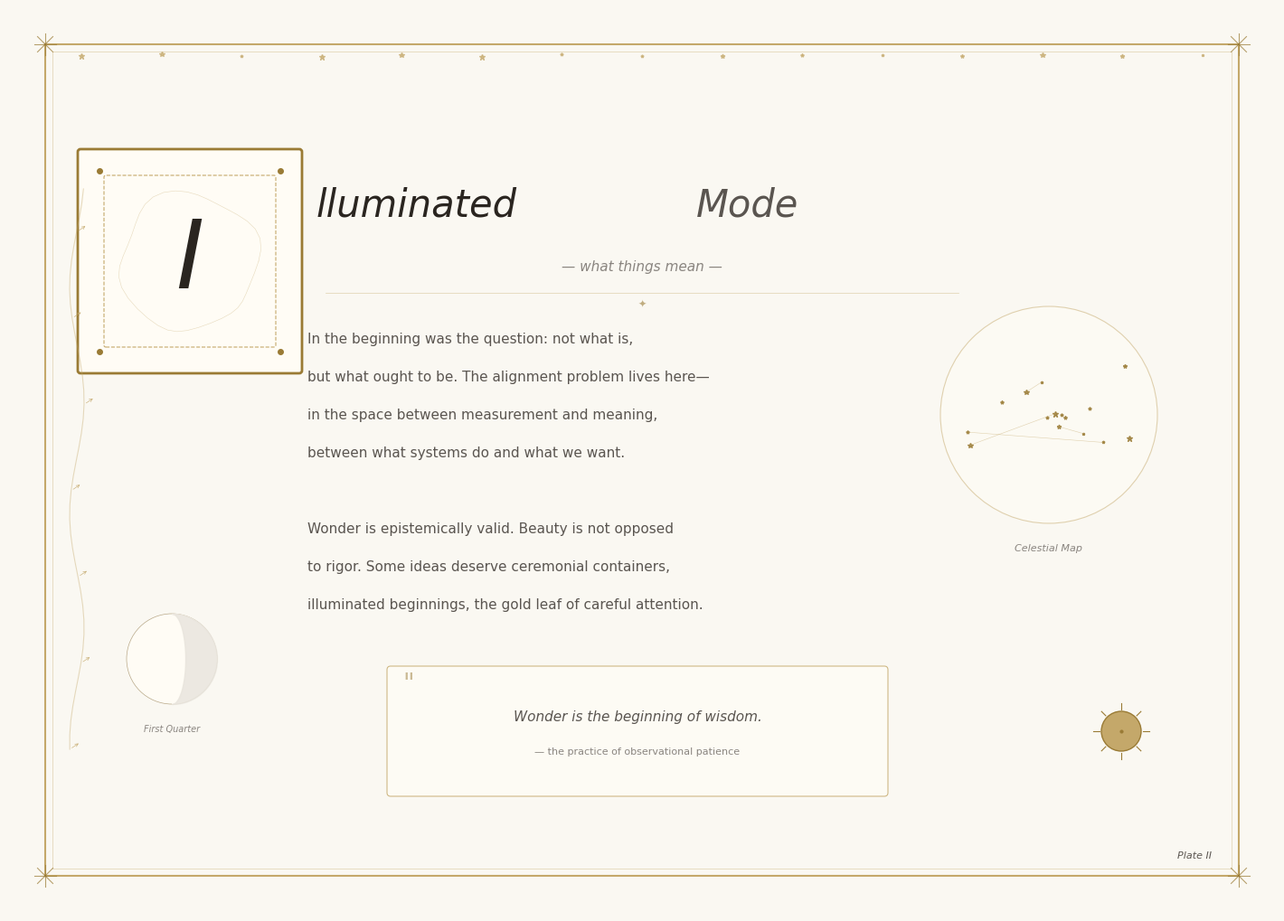

Generate this figure with matplotlib: (Note: this script raises an exception after producing the figure.)
#!/usr/bin/env python3
"""
Observational Patience — Illuminated Mode

After manuscripts. For philosophy, AI alignment, creative writing.
Drop caps, celestial imagery, decorative borders. What things mean.
"""

import matplotlib.pyplot as plt
import matplotlib.patches as patches
from matplotlib.patches import Circle, Rectangle, FancyBboxPatch, Wedge
import numpy as np
from pathlib import Path

plt.rcParams['font.family'] = 'serif'
plt.rcParams['font.serif'] = ['EB Garamond', 'Garamond', 'Times New Roman']

# Illuminated palette - warmed toward gold
COLORS = {
    'bg': '#FAF8F2',
    'cream': '#FFFCF5',
    'ink': '#2A2520',
    'ink_light': '#5A5550',
    'ink_faint': '#8A8580',
    'gold': '#9A7B35',
    'gold_light': '#C4A86A',
    'border': '#B8A888',
    'accent': '#5A7B7B',
}


def draw_drop_cap(ax, letter, x, y, size=1.8):
    """Illuminated initial letter"""
    pad = size * 0.12

    # Decorative frame
    ax.add_patch(FancyBboxPatch((x - pad, y - pad), size + 2*pad, size + 2*pad,
                                boxstyle="round,pad=0,rounding_size=0.03",
                                facecolor=COLORS['cream'], edgecolor=COLORS['gold'],
                                linewidth=2))
    ax.add_patch(FancyBboxPatch((x + 0.05, y + 0.05), size - 0.1, size - 0.1,
                                boxstyle="round,pad=0,rounding_size=0.02",
                                facecolor='none', edgecolor=COLORS['gold_light'],
                                linewidth=0.8, linestyle='--'))

    # Corner dots
    for cx, cy in [(x, y), (x + size, y), (x, y + size), (x + size, y + size)]:
        ax.plot(cx, cy, 'o', color=COLORS['gold'], markersize=4)

    # The letter
    ax.text(x + size/2, y + size/2, letter, fontsize=size * 38,
            ha='center', va='center', color=COLORS['ink'],
            fontfamily='serif', style='italic')

    # Vine decoration
    np.random.seed(ord(letter))
    t = np.linspace(0, 2 * np.pi, 40)
    r = size * 0.38
    vx = x + size/2 + r * np.cos(t) * (1 + 0.08 * np.sin(4 * t))
    vy = y + size/2 + r * np.sin(t) * (1 + 0.08 * np.cos(3 * t))
    ax.plot(vx, vy, color=COLORS['gold_light'], linewidth=0.4, alpha=0.4)


def draw_celestial_border(ax, x, y, w, h):
    """Decorative border with stars"""
    # Double border
    ax.add_patch(Rectangle((x, y), w, h, facecolor='none',
                           edgecolor=COLORS['gold_light'], linewidth=1.5))
    ax.add_patch(Rectangle((x + 0.08, y + 0.08), w - 0.16, h - 0.16,
                           facecolor='none', edgecolor=COLORS['gold_light'],
                           linewidth=0.5, alpha=0.5))

    # Corner stars
    for cx, cy in [(x, y), (x + w, y), (x, y + h), (x + w, y + h)]:
        for angle in np.linspace(0, 2*np.pi, 9)[:-1]:
            ax.plot([cx, cx + 0.12 * np.cos(angle)],
                   [cy, cy + 0.12 * np.sin(angle)],
                   color=COLORS['gold'], linewidth=0.8, alpha=0.7)

    # Stars along top
    np.random.seed(42)
    for sx in np.linspace(x + 0.4, x + w - 0.4, 15):
        sy = y + h - 0.12 + np.random.uniform(-0.02, 0.02)
        ax.plot(sx, sy, '*', color=COLORS['gold_light'],
                markersize=np.random.uniform(2, 5), alpha=0.7)


def draw_moon(ax, x, y, r=0.4):
    """Moon phase"""
    ax.add_patch(Circle((x, y), r, facecolor=COLORS['cream'],
                        edgecolor=COLORS['border'], linewidth=0.5))
    ax.add_patch(Wedge((x, y), r, -90, 90, facecolor=COLORS['cream']))

    # Shadow crescent
    t = np.linspace(-np.pi/2, np.pi/2, 30)
    term_x = x + r * 0.3 * np.cos(t)
    term_y = y + r * np.sin(t)
    ax.fill_betweenx(term_y, term_x, x + r * np.cos(t),
                     color='#E8E4DC', alpha=0.8)


def draw_constellation(ax, x, y, r=1.0):
    """Small constellation diagram"""
    ax.add_patch(Circle((x, y), r, facecolor=COLORS['cream'],
                        edgecolor=COLORS['gold_light'], linewidth=0.8, alpha=0.5))

    np.random.seed(888)
    stars = []
    for _ in range(15):
        angle = np.random.uniform(0, 2 * np.pi)
        dist = np.random.uniform(0, r * 0.85)
        sx = x + dist * np.cos(angle)
        sy = y + dist * np.sin(angle)
        size = np.random.uniform(2, 5)
        stars.append((sx, sy, size))
        ax.plot(sx, sy, '*', color=COLORS['gold'], markersize=size, alpha=0.8)

    # Connect some stars
    for i in range(0, min(8, len(stars) - 1), 2):
        ax.plot([stars[i][0], stars[i+1][0]], [stars[i][1], stars[i+1][1]],
               color=COLORS['gold_light'], linewidth=0.4, alpha=0.5)


def draw_sun(ax, x, y, r=0.25):
    """Sun symbol"""
    ax.add_patch(Circle((x, y), r, facecolor=COLORS['gold_light'],
                        edgecolor=COLORS['gold'], linewidth=1))
    ax.plot(x, y, '.', color=COLORS['gold'], markersize=4)
    for angle in np.linspace(0, 2*np.pi, 9)[:-1]:
        ax.plot([x + r * 1.1 * np.cos(angle), x + r * 1.4 * np.cos(angle)],
               [y + r * 1.1 * np.sin(angle), y + r * 1.4 * np.sin(angle)],
               color=COLORS['gold'], linewidth=0.8)


def create_canvas():
    fig = plt.figure(figsize=(14, 10), facecolor=COLORS['bg'])
    ax = fig.add_axes([0, 0, 1, 1])
    ax.set_xlim(0, 14)
    ax.set_ylim(0, 10)
    ax.set_aspect('equal')
    ax.axis('off')
    ax.set_facecolor(COLORS['bg'])

    # Celestial border
    draw_celestial_border(ax, 0.4, 0.4, 13.2, 9.2)

    # Drop cap
    draw_drop_cap(ax, 'I', 1, 6.2, size=2.0)

    # Title
    ax.text(3.4, 7.7, 'lluminated', fontsize=30, color=COLORS['ink'],
            fontfamily='serif', style='italic')
    ax.text(7.6, 7.7, 'Mode', fontsize=30, color=COLORS['ink_light'],
            fontfamily='serif', style='italic')

    ax.text(7, 7.1, '— what things mean —', fontsize=11,
            color=COLORS['ink_faint'], ha='center', style='italic')
    ax.plot([3.5, 10.5], [6.85, 6.85], color=COLORS['gold_light'],
            linewidth=0.5, alpha=0.5)

    # Main text block
    lines = [
        "In the beginning was the question: not what is,",
        "but what ought to be. The alignment problem lives here—",
        "in the space between measurement and meaning,",
        "between what systems do and what we want.",
        "",
        "Wonder is epistemically valid. Beauty is not opposed",
        "to rigor. Some ideas deserve ceremonial containers,",
        "illuminated beginnings, the gold leaf of careful attention.",
    ]

    for i, line in enumerate(lines):
        if line:
            ax.text(3.3, 6.3 - i * 0.42, line, fontsize=11,
                   color=COLORS['ink_light'], fontfamily='serif')

    # Constellation
    draw_constellation(ax, 11.5, 5.5, r=1.2)
    ax.text(11.5, 4.0, 'Celestial Map', fontsize=8, color=COLORS['ink_faint'],
            ha='center', style='italic')

    # Moon
    draw_moon(ax, 1.8, 2.8, r=0.5)
    ax.text(1.8, 2.0, 'First Quarter', fontsize=7, color=COLORS['ink_faint'],
            ha='center', style='italic')

    # Sun
    draw_sun(ax, 12.3, 2.0, r=0.22)

    # Vine decoration (left margin)
    vine_y = np.linspace(1.8, 8.0, 40)
    vine_x = 0.75 + 0.08 * np.sin(vine_y * 2.5)
    ax.plot(vine_x, vine_y, color=COLORS['gold_light'], linewidth=0.8, alpha=0.4)

    # Leaves
    for i in range(0, len(vine_y), 6):
        lx, ly = vine_x[i], vine_y[i]
        direction = 1 if i % 2 == 0 else -1
        ax.annotate('', xy=(lx + 0.12 * direction, ly + 0.08),
                   xytext=(lx, ly),
                   arrowprops=dict(arrowstyle='->', color=COLORS['gold_light'],
                                  lw=0.4, mutation_scale=6))

    # Quote box
    qx, qy, qw, qh = 4.2, 1.3, 5.5, 1.4
    ax.add_patch(FancyBboxPatch((qx, qy), qw, qh,
                                boxstyle="round,pad=0.02,rounding_size=0.04",
                                facecolor=COLORS['cream'], edgecolor=COLORS['gold_light'],
                                linewidth=0.8, alpha=0.8))
    ax.text(qx + 0.15, qy + qh - 0.25, '"', fontsize=20, color=COLORS['gold'], alpha=0.5)
    ax.text(qx + qw/2, qy + qh/2 + 0.12, 'Wonder is the beginning of wisdom.',
            fontsize=11, color=COLORS['ink_light'], ha='center', style='italic')
    ax.text(qx + qw/2, qy + qh/2 - 0.25, '— the practice of observational patience',
            fontsize=8, color=COLORS['ink_faint'], ha='center')

    # Ornament
    ax.text(7, 6.7, '✦', fontsize=8, ha='center', color=COLORS['gold'], alpha=0.6)

    # Plate notation
    ax.text(13.3, 0.6, 'Plate II', fontsize=8, color=COLORS['ink_light'],
            ha='right', style='italic')

    plt.savefig(Path(__file__).parent / 'illuminated-mode.png', format='png',
                bbox_inches='tight', facecolor=fig.get_facecolor(), dpi=300)
    plt.close()
    print("Created illuminated-mode.png")


if __name__ == '__main__':
    create_canvas()
